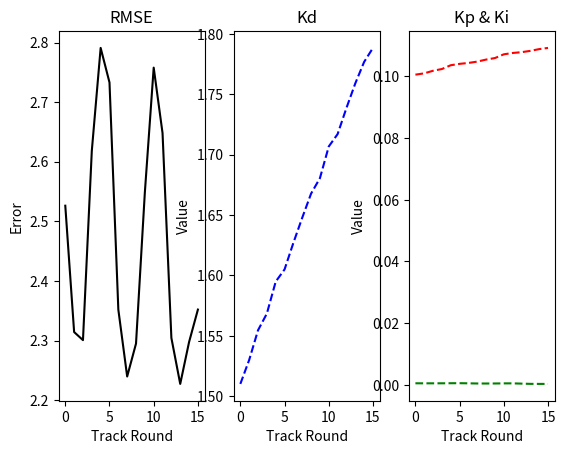

Recreate this plot in Python. (Note: this script raises an exception after producing the figure.)
# ------- file: myplot.py ------
import matplotlib as mpl
import matplotlib.pyplot as plt
import numpy as np

 		
Epochs = 16
RMSE =  [2.52628, 2.31423, 2.30067 , 2.61843, 2.7911, 2.73312, 2.35191, 2.2396, 2.29488,  2.54868, 2.75801, 2.64818, 2.30436,  2.22717, 2.29739,  2.35195]
Kd = [1.51016,1.53003, 1.55462,  1.56843, 1.59489, 1.60498, 1.62704, 1.64781, 1.66778, 1.68055, 1.70681, 1.71706, 1.7387, 1.75906, 1.77685, 1.78846]
Ki = [0.000502281, 0.000490964, 0.000490478 , 0.000497808, 0.000521547, 0.000532048 , 0.000489763, 0.000435951, 0.00043012 , 0.000439878, 0.000473863, 0.000480691,0.000395837, 0.000316917, 0.000304281,  0.000297158]
Kp =[0.100592 , 0.101018 , 0.101857, 0.102422, 0.10365, 0.104094, 0.104392, 0.104826 , 0.105485, 0.105979, 0.107189, 0.10762 , 0.107883, 0.108301, 0.108874, 0.109262]

x =  list(range(0, Epochs))
print("x Array", x)
#ifg = plt.figure()

#plt.plot(x, RMSE,'-',  color='black')
#plt.plot(x, Kd, '--',  color='blue', label='Kd' );
#plt.plot(x, Kp, '--',   color='red', label='Kp' );
#plt.plot(x, Ki, '--',  color='green' , label='Ki' );

#plt.title('Training Progress', fontsize=25)
#plt.xlabel('Track Rounds', fontsize=20)
#plt.ylabel('non', fontsize=20)

#plt.show()  # Output 


# Set parameter for Plot
xticks = [0, 5,10, 15]
#ax.set_xticklabels(["$%.1f$" % y for y in yticks], fontsize=18); # use LaTeX formatted labels

fig, (ax1, ax2, ax3 ) = plt.subplots(1,3)

ax1.title.set_text('RMSE')
ax1.set_xlabel('Track Round')
ax1.set_ylabel('Error', color='black')
ax1.plot(x, RMSE,'-',  color='black')
ax1.set_xticks(xticks)
#ax1.tick_params(axis='y', labelcolor='black')
#ax1.legend(['RMSE'])

ax2.title.set_text('Kd' )
ax2.set_xlabel('Track Round')
ax2.set_ylabel('Value', color='black')
ax2.plot(x, Kd, '--',  color='blue', label='Kd' );
ax2.set_xticks(xticks)
#ax2.tick_params(axis='y', labelcolor='black')
#ax2.title('Kd', fontsize=25)

ax3.title.set_text('Kp & Ki')
ax3.set_xlabel('Track Round')
ax3.set_ylabel('Value', color='black')  
ax3.plot(x, Kp, '--',   color='red', label='Kp' );
ax3.plot(x, Ki, '--',  color='green' , label='Ki' );
ax3.set_xticks(xticks)
#ax3.tick_params(axis='y', labelcolor='black')
sax3.legend(['Kp', 'Ki'])

fig.tight_layout()

#fig.title('Training Progress', fontsize=25)
#plt.xlabel('Track Rounds', fontsize=20)
#plt.ylabel(''', fontsize=20)
 
plt.show()  # Output
 
 
 
